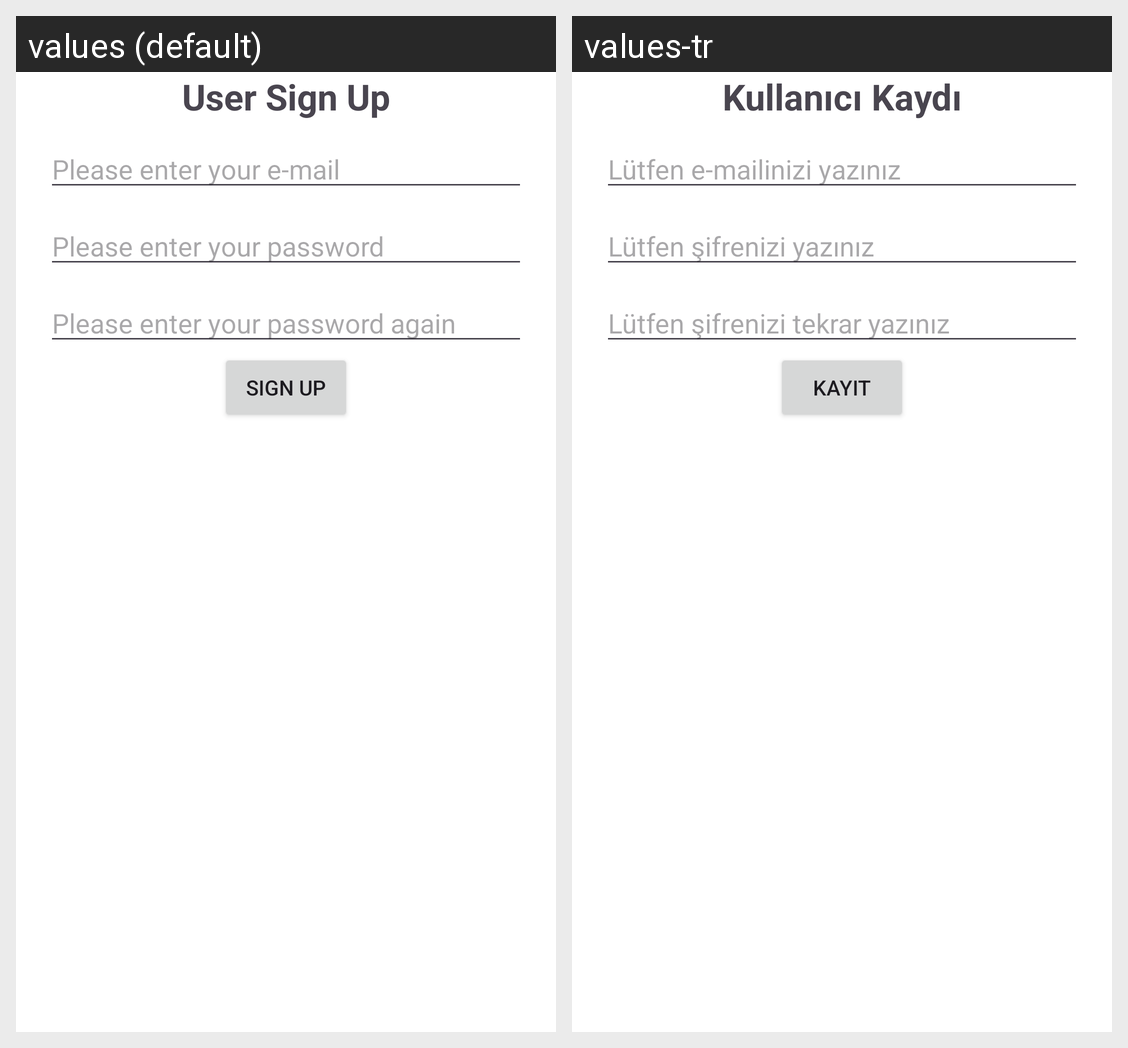

Locale-by-locale string values for the Android screen shown in this grid:
Android screen res/layout/fragment_user_sign_up.xml rendered under 2 locales, left to right: values (default), values-tr. Device: Nexus 5 (rendered at 1080×1920; each locale shown at half size, 540×960, under a caption strip naming it); theme Theme.E_Ticaret_Uygulamasi.
Strings drawn on this screen, with the default value and each locale's value (text and hints the layout hard-codes, and strings that could not be matched under every locale, appear in the picture but are not listed):

user_sign_up
  values: User Sign Up
  values-tr: Kullanıcı Kaydı

please_enter_your_e_mail
  values: Please enter your e-mail
  values-tr: Lütfen e-mailinizi yazınız

please_enter_your_password
  values: Please enter your password
  values-tr: Lütfen şifrenizi yazınız

please_enter_your_password_again
  values: Please enter your password again
  values-tr: Lütfen şifrenizi tekrar yazınız

sign_up
  values: Sign Up
  values-tr: Kayıt
